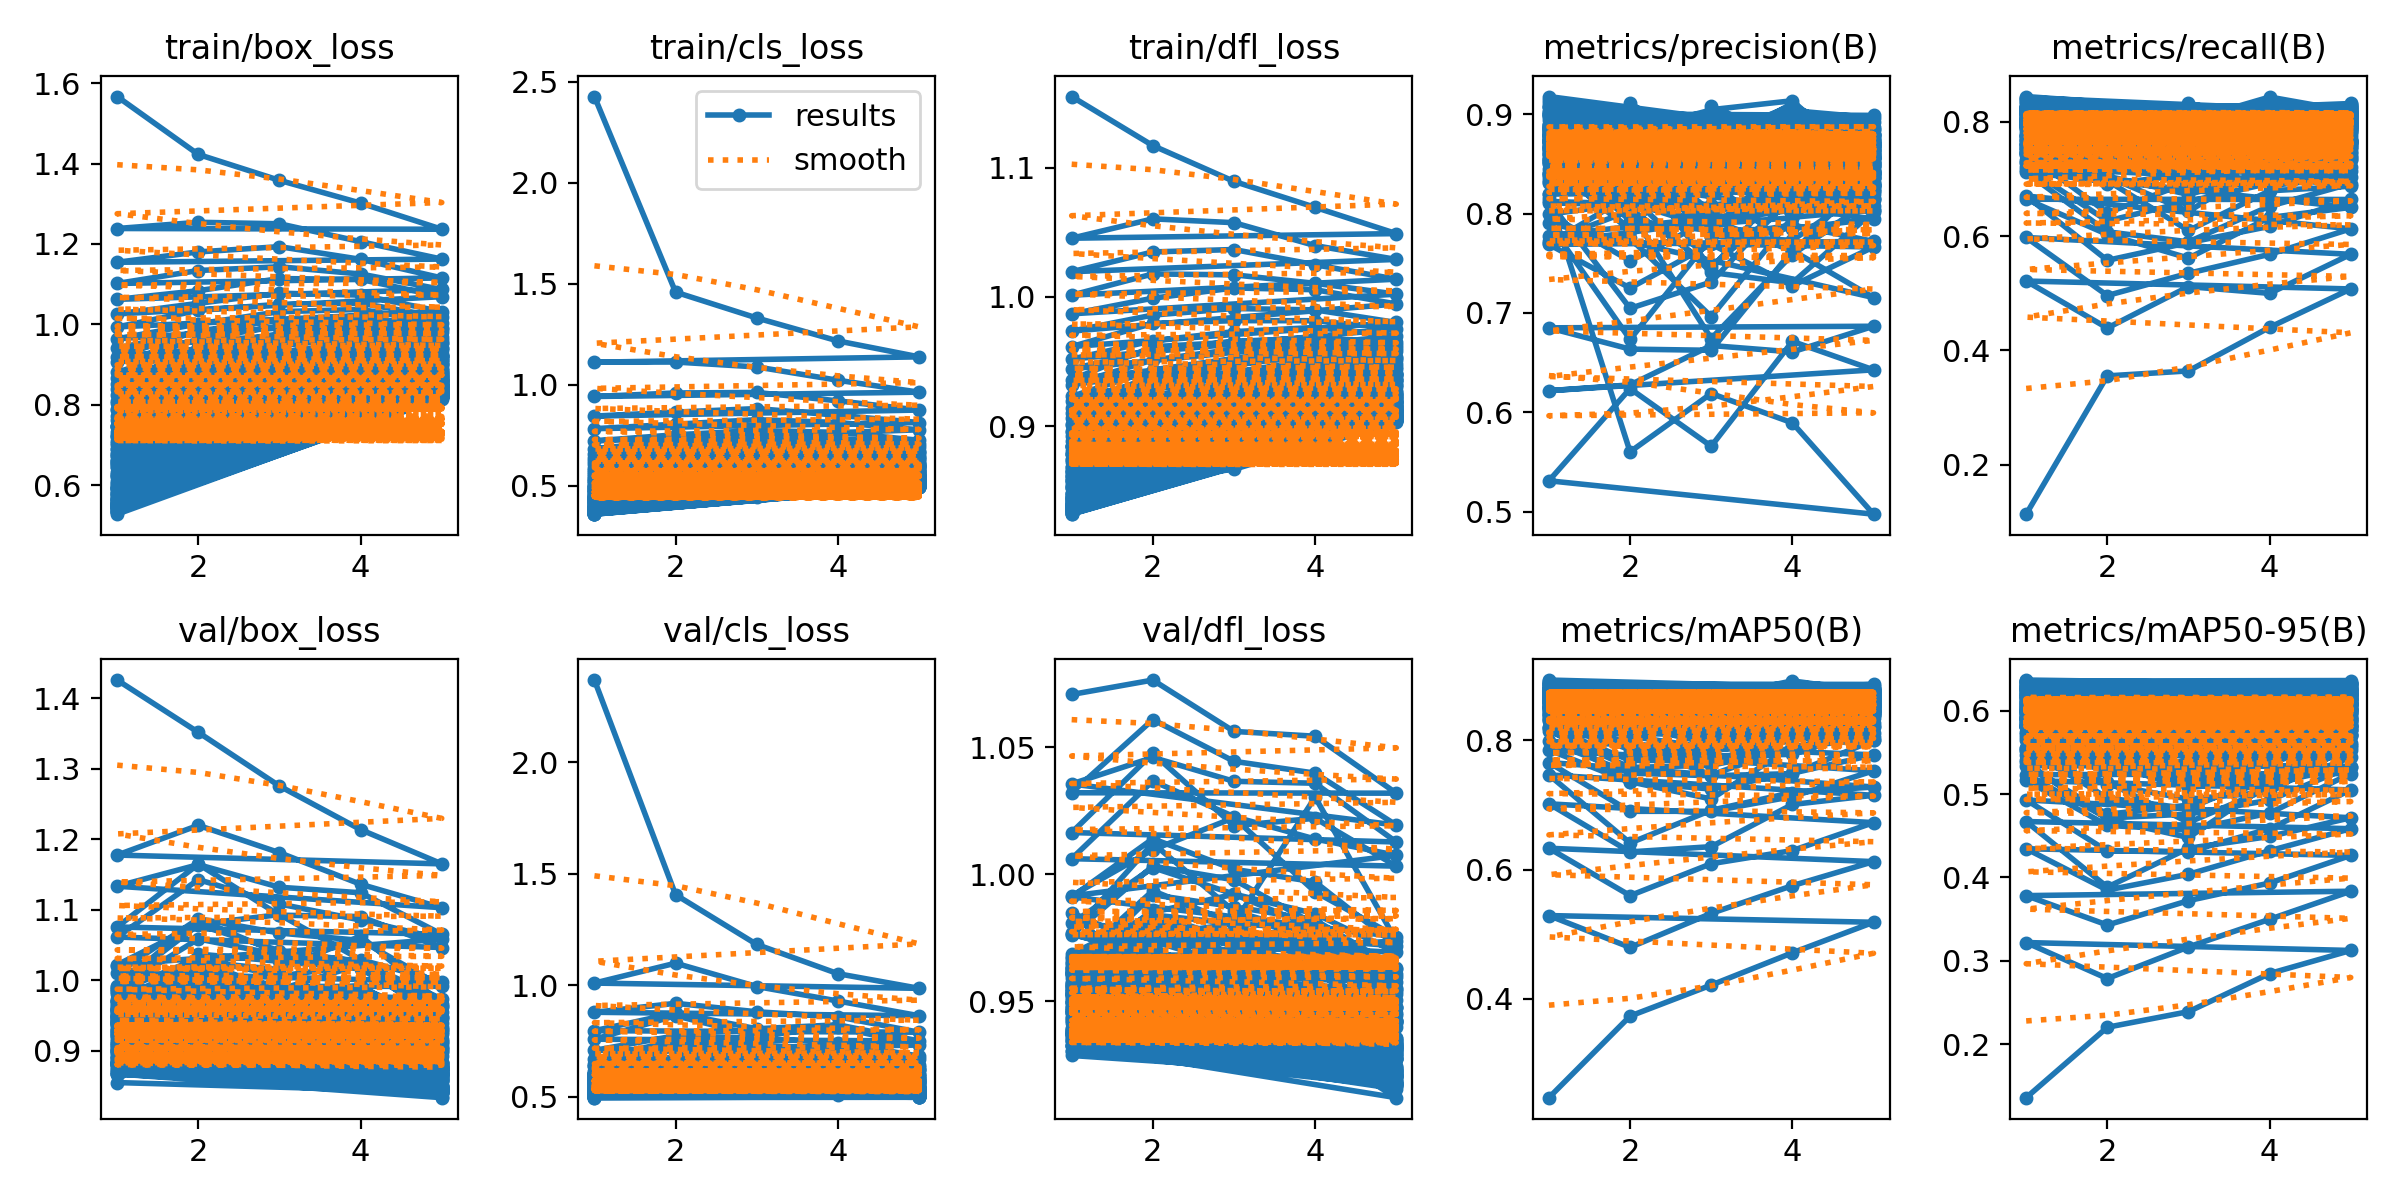

The data file committed next to this chart (first rows):
epoch, time, train/box_loss, train/cls_loss, train/dfl_loss, metrics/precision(B), metrics/recall(B), metrics/mAP50(B), metrics/mAP50-95(B), val/box_loss, val/cls_loss, val/dfl_loss, lr/pg0, lr/pg1, lr/pg2
1, 43.28, 1.567, 2.428, 1.155, 0.8163, 0.1134, 0.2472, 0.1359, 1.426, 2.368, 1.071, 0.0002996, 0.0002996, 0.0002996
2, 85.41, 1.423, 1.46, 1.117, 0.5601, 0.3554, 0.3734, 0.2203, 1.351, 1.405, 1.076, 0.0004833, 0.0004833, 0.0004833
3, 127.4, 1.358, 1.332, 1.09, 0.6189, 0.3641, 0.4214, 0.2391, 1.275, 1.182, 1.056, 0.000547, 0.000547, 0.000547
4, 169.4, 1.302, 1.218, 1.069, 0.5893, 0.4403, 0.4714, 0.2848, 1.214, 1.051, 1.054, 0.0003691, 0.0003691, 0.0003691
5, 211.1, 1.237, 1.139, 1.049, 0.4973, 0.5075, 0.5187, 0.3125, 1.165, 0.9855, 1.032, 0.0001891, 0.0001891, 0.0001891
1, 40.63, 1.238, 1.112, 1.045, 0.531, 0.5213, 0.529, 0.3219, 1.178, 1.009, 1.032, 0.0002996, 0.0002996, 0.0002996
2, 82.73, 1.254, 1.113, 1.06, 0.6238, 0.4391, 0.4798, 0.2788, 1.22, 1.098, 1.061, 0.0004833, 0.0004833, 0.0004833
3, 124.5, 1.25, 1.089, 1.058, 0.5658, 0.5116, 0.5325, 0.3167, 1.181, 0.9936, 1.044, 0.000547, 0.000547, 0.000547
4, 166.2, 1.206, 1.023, 1.04, 0.6714, 0.4997, 0.5753, 0.3498, 1.136, 0.9286, 1.04, 0.0003691, 0.0003691, 0.0003691
5, 207.8, 1.162, 0.964, 1.029, 0.6427, 0.5681, 0.6125, 0.3835, 1.103, 0.8626, 1.019, 0.0001891, 0.0001891, 0.0001891
1, 40.9, 1.154, 0.9427, 1.02, 0.6217, 0.5975, 0.6332, 0.3782, 1.133, 0.878, 1.035, 0.0002996, 0.0002996, 0.0002996
2, 83.04, 1.18, 0.9602, 1.035, 0.6276, 0.496, 0.56, 0.343, 1.164, 0.9182, 1.046, 0.0004833, 0.0004833, 0.0004833
3, 124.8, 1.193, 0.9627, 1.037, 0.6672, 0.5349, 0.6093, 0.3722, 1.132, 0.8803, 1.037, 0.000547, 0.000547, 0.000547
4, 166.4, 1.162, 0.9211, 1.025, 0.6608, 0.5681, 0.6296, 0.3933, 1.124, 0.8577, 1.036, 0.0003691, 0.0003691, 0.0003691
5, 208.2, 1.116, 0.8756, 1.014, 0.6866, 0.6127, 0.6728, 0.4264, 1.065, 0.7886, 1.013, 0.0001891, 0.0001891, 0.0001891
1, 34.2, 1.102, 0.8457, 1.001, 0.685, 0.6701, 0.702, 0.4344, 1.076, 0.7955, 1.016, 0.0002996, 0.0002996, 0.0002996
2, 69.35, 1.134, 0.8654, 1.018, 0.6636, 0.5575, 0.6276, 0.3848, 1.165, 0.8749, 1.047, 0.0004833, 0.0004833, 0.0004833
3, 104.2, 1.143, 0.8828, 1.017, 0.6624, 0.5885, 0.6357, 0.4038, 1.092, 0.8042, 1.019, 0.000547, 0.000547, 0.000547
4, 139, 1.125, 0.8499, 1.011, 0.7631, 0.617, 0.701, 0.432, 1.09, 0.8219, 1.022, 0.0003691, 0.0003691, 0.0003691
5, 173.8, 1.087, 0.8138, 1.002, 0.7155, 0.664, 0.7151, 0.4585, 1.047, 0.7494, 1.003, 0.0001891, 0.0001891, 0.0001891
1, 42.26, 1.062, 0.7834, 0.9869, 0.7904, 0.6644, 0.7467, 0.467, 1.061, 0.7572, 1.006, 0.0002996, 0.0002996, 0.0002996
2, 84.31, 1.084, 0.8055, 0.999, 0.6733, 0.6029, 0.6413, 0.3885, 1.143, 0.8628, 1.037, 0.0004833, 0.0004833, 0.0004833
3, 125.8, 1.114, 0.8279, 1.007, 0.7761, 0.5615, 0.692, 0.435, 1.108, 0.7716, 1.023, 0.000547, 0.000547, 0.000547
4, 167.4, 1.112, 0.814, 1.006, 0.7886, 0.6325, 0.7194, 0.4492, 1.085, 0.8111, 1.014, 0.0003691, 0.0003691, 0.0003691
5, 206.3, 1.069, 0.7777, 0.9946, 0.7722, 0.6501, 0.728, 0.4716, 1.058, 0.731, 1.007, 0.0001891, 0.0001891, 0.0001891
1, 39.94, 1.026, 0.723, 0.9735, 0.769, 0.7114, 0.7659, 0.4929, 1.022, 0.7073, 0.9914, 0.0002996, 0.0002996, 0.0002996
2, 82.61, 1.052, 0.7531, 0.986, 0.7252, 0.6075, 0.6903, 0.4317, 1.079, 0.773, 1.01, 0.0004833, 0.0004833, 0.0004833
3, 124.7, 1.078, 0.7742, 0.991, 0.7693, 0.5899, 0.6904, 0.4309, 1.093, 0.7618, 1.022, 0.000547, 0.000547, 0.000547
4, 166.5, 1.073, 0.7652, 0.99, 0.7275, 0.6523, 0.7132, 0.4584, 1.029, 0.7417, 0.993, 0.0003691, 0.0003691, 0.0003691
5, 208.3, 1.032, 0.726, 0.9802, 0.7665, 0.6917, 0.7531, 0.505, 0.9979, 0.6817, 0.9754, 0.0001891, 0.0001891, 0.0001891
1, 42.15, 0.9938, 0.6851, 0.9616, 0.7725, 0.7204, 0.7854, 0.5163, 1.011, 0.6699, 0.991, 0.0002996, 0.0002996, 0.0002996
2, 83.96, 1.035, 0.7218, 0.9795, 0.8029, 0.6264, 0.7353, 0.4624, 1.087, 0.7505, 1.014, 0.0004833, 0.0004833, 0.0004833
3, 125.5, 1.05, 0.7395, 0.9817, 0.6743, 0.6606, 0.7249, 0.4568, 1.067, 0.7308, 1.002, 0.000547, 0.000547, 0.000547
4, 167.2, 1.053, 0.7347, 0.9816, 0.7589, 0.6925, 0.7493, 0.4772, 1.057, 0.7141, 0.9969, 0.0003691, 0.0003691, 0.0003691
5, 205.8, 1.018, 0.7051, 0.9753, 0.8148, 0.7136, 0.7778, 0.5245, 0.9917, 0.6674, 0.9718, 0.0001891, 0.0001891, 0.0001891
1, 42.94, 0.9643, 0.6574, 0.9519, 0.77, 0.7455, 0.7985, 0.5231, 0.9909, 0.6442, 0.9806, 0.0002996, 0.0002996, 0.0002996
2, 85.04, 1.001, 0.6931, 0.9661, 0.8186, 0.6406, 0.7495, 0.4713, 1.079, 0.7159, 1.003, 0.0004833, 0.0004833, 0.0004833
3, 126.8, 1.032, 0.7183, 0.9731, 0.7408, 0.6941, 0.7453, 0.476, 1.042, 0.7072, 0.9921, 0.000547, 0.000547, 0.000547
4, 168.5, 1.037, 0.719, 0.9764, 0.7304, 0.6883, 0.7487, 0.4927, 1.026, 0.6998, 0.9844, 0.0003691, 0.0003691, 0.0003691
5, 206.6, 1.004, 0.6944, 0.9699, 0.8022, 0.7032, 0.8001, 0.5329, 0.9737, 0.6406, 0.9692, 0.0001891, 0.0001891, 0.0001891
1, 42.41, 0.9416, 0.6364, 0.9443, 0.8124, 0.7424, 0.8186, 0.5383, 0.988, 0.6389, 0.976, 0.0002996, 0.0002996, 0.0002996
2, 84.35, 0.9814, 0.6663, 0.9584, 0.7047, 0.697, 0.7362, 0.4695, 1.059, 0.7342, 1.003, 0.0004833, 0.0004833, 0.0004833
3, 126.1, 1.011, 0.6983, 0.9657, 0.7312, 0.6097, 0.7094, 0.4479, 1.036, 0.6887, 0.9978, 0.000547, 0.000547, 0.000547
4, 167.7, 1.013, 0.6925, 0.968, 0.8186, 0.6792, 0.7908, 0.5124, 1.022, 0.6777, 0.9802, 0.0003691, 0.0003691, 0.0003691
5, 206, 0.9917, 0.6752, 0.965, 0.8435, 0.6872, 0.8012, 0.533, 0.9627, 0.6307, 0.9627, 0.0001891, 0.0001891, 0.0001891
1, 42.14, 0.9202, 0.621, 0.9359, 0.7995, 0.7608, 0.8147, 0.5341, 0.9913, 0.6385, 0.9767, 0.0002996, 0.0002996, 0.0002996
2, 83.86, 0.9838, 0.6676, 0.9614, 0.7526, 0.7043, 0.7582, 0.4757, 1.086, 0.7108, 1.012, 0.0004833, 0.0004833, 0.0004833
3, 125.6, 1.011, 0.6898, 0.965, 0.7944, 0.6431, 0.7615, 0.4867, 1.038, 0.6969, 0.9854, 0.000547, 0.000547, 0.000547
4, 167.3, 1.021, 0.6957, 0.9686, 0.7624, 0.7298, 0.7872, 0.5154, 1.028, 0.6897, 0.9761, 0.0003691, 0.0003691, 0.0003691
5, 205.5, 0.9886, 0.6656, 0.963, 0.8137, 0.7405, 0.8216, 0.5532, 0.9633, 0.6252, 0.9608, 0.0001891, 0.0001891, 0.0001891
1, 42.33, 0.9063, 0.6081, 0.9321, 0.778, 0.7633, 0.8193, 0.5413, 0.9586, 0.6061, 0.9649, 0.0002996, 0.0002996, 0.0002996
2, 84.39, 0.9628, 0.6468, 0.9512, 0.7753, 0.7514, 0.793, 0.5143, 1.028, 0.674, 0.985, 0.0004833, 0.0004833, 0.0004833
3, 126.1, 0.9964, 0.6764, 0.9595, 0.6964, 0.7009, 0.7468, 0.466, 1.035, 0.7036, 0.9921, 0.000547, 0.000547, 0.000547
4, 167.9, 1.01, 0.684, 0.9656, 0.7964, 0.7238, 0.7902, 0.507, 1.022, 0.6703, 0.9788, 0.0003691, 0.0003691, 0.0003691
5, 206.3, 0.9806, 0.6605, 0.9607, 0.8037, 0.7203, 0.8057, 0.544, 0.9549, 0.6214, 0.9597, 0.0001891, 0.0001891, 0.0001891
1, 42.32, 0.8815, 0.5906, 0.923, 0.8109, 0.7499, 0.8212, 0.5552, 0.9541, 0.5985, 0.9608, 0.0002996, 0.0002996, 0.0002996
2, 84.45, 0.9429, 0.6317, 0.9435, 0.8113, 0.7048, 0.7691, 0.4953, 1.037, 0.6814, 0.9919, 0.0004833, 0.0004833, 0.0004833
3, 125.9, 0.9768, 0.6647, 0.9523, 0.7856, 0.6727, 0.7693, 0.4825, 1.027, 0.697, 0.9872, 0.000547, 0.000547, 0.000547
4, 167.3, 0.9983, 0.6745, 0.961, 0.8211, 0.7109, 0.8009, 0.5236, 1.016, 0.6738, 0.9819, 0.0003691, 0.0003691, 0.0003691
5, 206, 0.9692, 0.6478, 0.9579, 0.8042, 0.7463, 0.8108, 0.5569, 0.9481, 0.6031, 0.9631, 0.0001891, 0.0001891, 0.0001891
... 425 more rows
